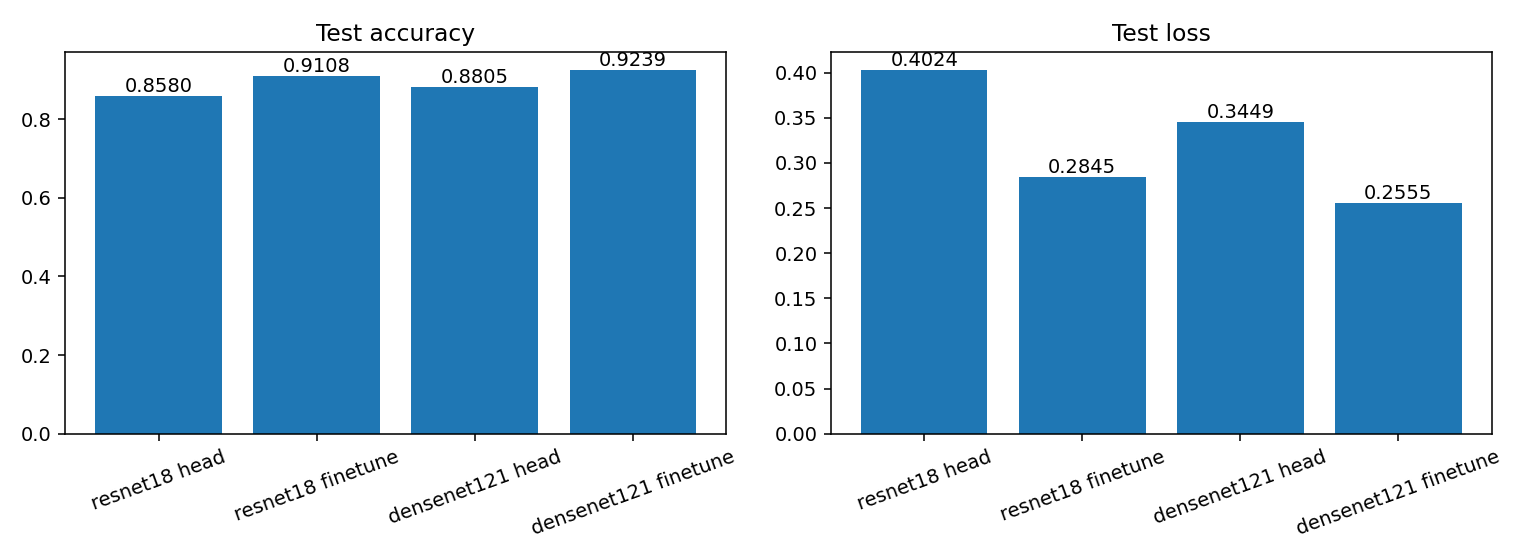

Values plotted in this chart, from the file beside it:
model, stage, test_samples, accuracy, macro_f1, macro_precision, macro_recall, loss
resnet18, head, 10000, 0.858, 0.8578, 0.858, 0.858, 0.4024
resnet18, finetune, 10000, 0.9108, 0.9108, 0.9112, 0.9108, 0.2845
densenet121, head, 10000, 0.8805, 0.8803, 0.8804, 0.8805, 0.3449
densenet121, finetune, 10000, 0.9239, 0.9238, 0.924, 0.9239, 0.2555
